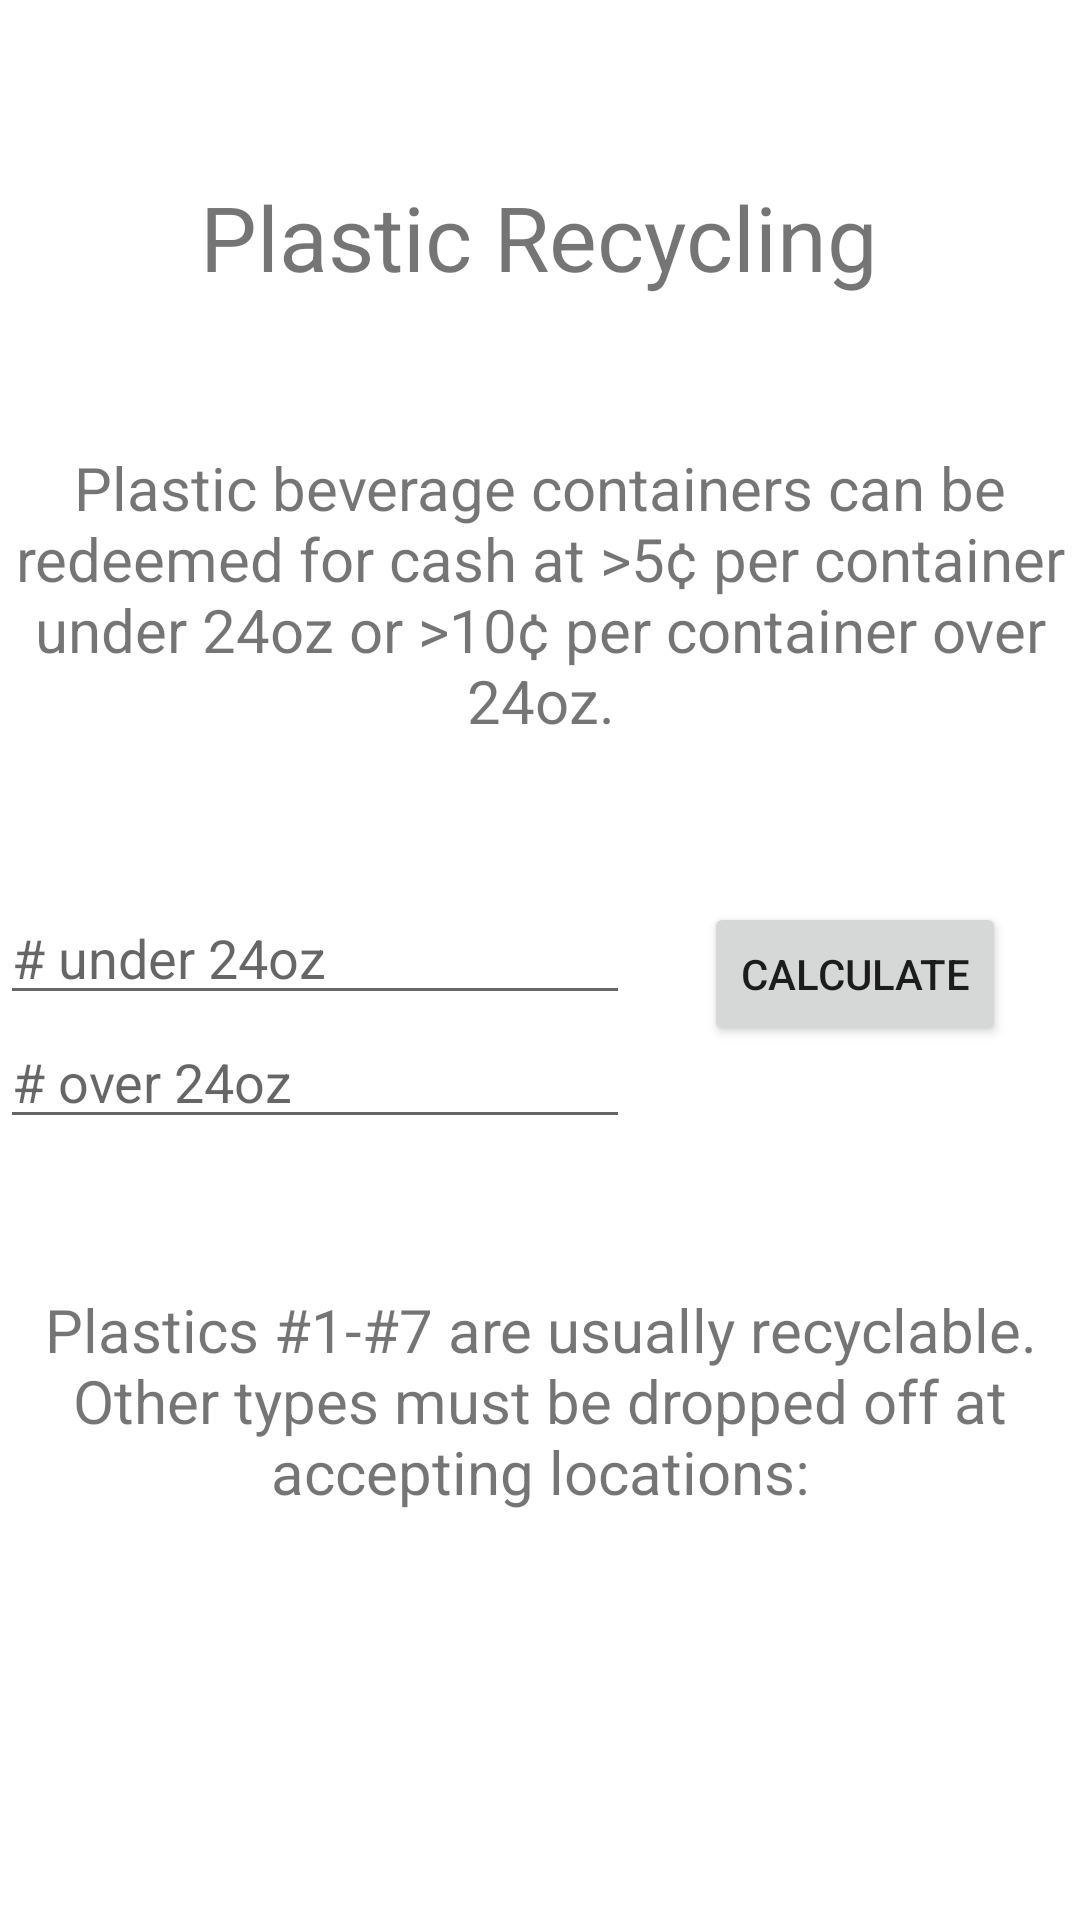

Reconstruct the res/layout file that produces this screen, plus the resources it refers to.
<!-- AndroidManifest.xml: application theme Theme.ThinkGreen -->
<!-- res/layout/activity_plastic_recycle.xml -->
<?xml version="1.0" encoding="utf-8"?>
<androidx.constraintlayout.widget.ConstraintLayout xmlns:android="http://schemas.android.com/apk/res/android"
    xmlns:app="http://schemas.android.com/apk/res-auto"
    xmlns:tools="http://schemas.android.com/tools"
    android:layout_width="match_parent"
    android:layout_height="match_parent"
    tools:context=".PlasticRecycle">

    <LinearLayout
        android:layout_width="match_parent"
        android:layout_height="match_parent"
        android:divider="@drawable/button_divider"
        android:gravity="center"
        android:orientation="vertical"
        android:showDividers="middle">

        <TextView
            android:id="@+id/plasRec"
            android:layout_width="wrap_content"
            android:layout_height="wrap_content"
            android:gravity="center"
            android:text="Plastic Recycling"
            android:textSize="30sp" />

        <TextView
            android:id="@+id/plasfo"
            android:layout_width="match_parent"
            android:layout_height="wrap_content"
            android:gravity="center"
            android:text="Plastic beverage containers can be redeemed for cash at >5¢ per container under 24oz or >10¢ per container over 24oz."
            android:textSize="20sp" />

        <LinearLayout
            android:layout_width="match_parent"
            android:layout_height="wrap_content"
            android:gravity="center"
            android:orientation="horizontal">

            <LinearLayout
                android:layout_width="wrap_content"
                android:layout_height="wrap_content"
                android:gravity="center"
                android:orientation="vertical">

                <EditText
                    android:id="@+id/editTextNumber"
                    android:layout_width="wrap_content"
                    android:layout_height="wrap_content"
                    android:layout_weight="1"
                    android:ems="10"
                    android:hint="# under 24oz"
                    android:inputType="number" />

                <EditText
                    android:id="@+id/editTextNumber2"
                    android:layout_width="wrap_content"
                    android:layout_height="wrap_content"
                    android:layout_weight="1"
                    android:ems="10"
                    android:hint="# over 24oz"
                    android:inputType="number" />
            </LinearLayout>
            <LinearLayout
                android:layout_width="match_parent"
                android:layout_height="wrap_content"
                android:gravity="center"
                android:orientation="vertical">
                <Button
                    android:id="@+id/button11"
                    android:layout_width="wrap_content"
                    android:layout_height="wrap_content"
                    android:onClick="calculator"
                    android:text="Calculate" />

                <TextView
                    android:id="@+id/textView6"
                    android:layout_width="match_parent"
                    android:layout_height="wrap_content"
                    android:textSize="20sp"
                    android:text="" />

            </LinearLayout>
        </LinearLayout>

        <TextView
            android:id="@+id/nonrecplas"
            android:layout_width="match_parent"
            android:layout_height="wrap_content"
            android:textSize="20sp"
            android:gravity="center"
            android:text="Plastics #1-#7 are usually recyclable. Other types must be dropped off at accepting locations:" />

        <TextView
            android:id="@+id/scrollerplas"
            android:layout_width="match_parent"
            android:layout_height="wrap_content"
            android:gravity="center"
            android:scrollbars="vertical"
            android:textSize="20sp" />


    </LinearLayout>
</androidx.constraintlayout.widget.ConstraintLayout>
<!-- resources referenced by this layout -->
<resources>
  <!-- drawable button_divider (drawable) -->
  <?xml version="1.0" encoding="utf-8"?>
      <shape xmlns:android="http://schemas.android.com/apk/res/android"
          android:shape="rectangle" >
  
          <size android:width="20dp"
              android:height="50dp" />
  
          <solid android:color="@android:color/transparent" />
      </shape>
  <style name="Theme.ThinkGreen" parent="Theme.MaterialComponents.DayNight.DarkActionBar">
          
          <item name="colorPrimary">@color/purple_500</item>
          <item name="colorPrimaryVariant">@color/purple_700</item>
          <item name="colorOnPrimary">@color/white</item>
          
          <item name="colorSecondary">@color/teal_200</item>
          <item name="colorSecondaryVariant">@color/teal_700</item>
          <item name="colorOnSecondary">@color/black</item>
          
          <item name="android:statusBarColor" tools:targetApi="l">?attr/colorPrimaryVariant</item>
          
      </style>
  <color name="purple_500">#184A0F</color>
  <color name="purple_700">#4F6C3B</color>
  <color name="white">#A8B396</color>
  <color name="teal_200">#B1BC9E</color>
  <color name="teal_700">#01871E</color>
  <color name="black">#FF000000</color>
</resources>
